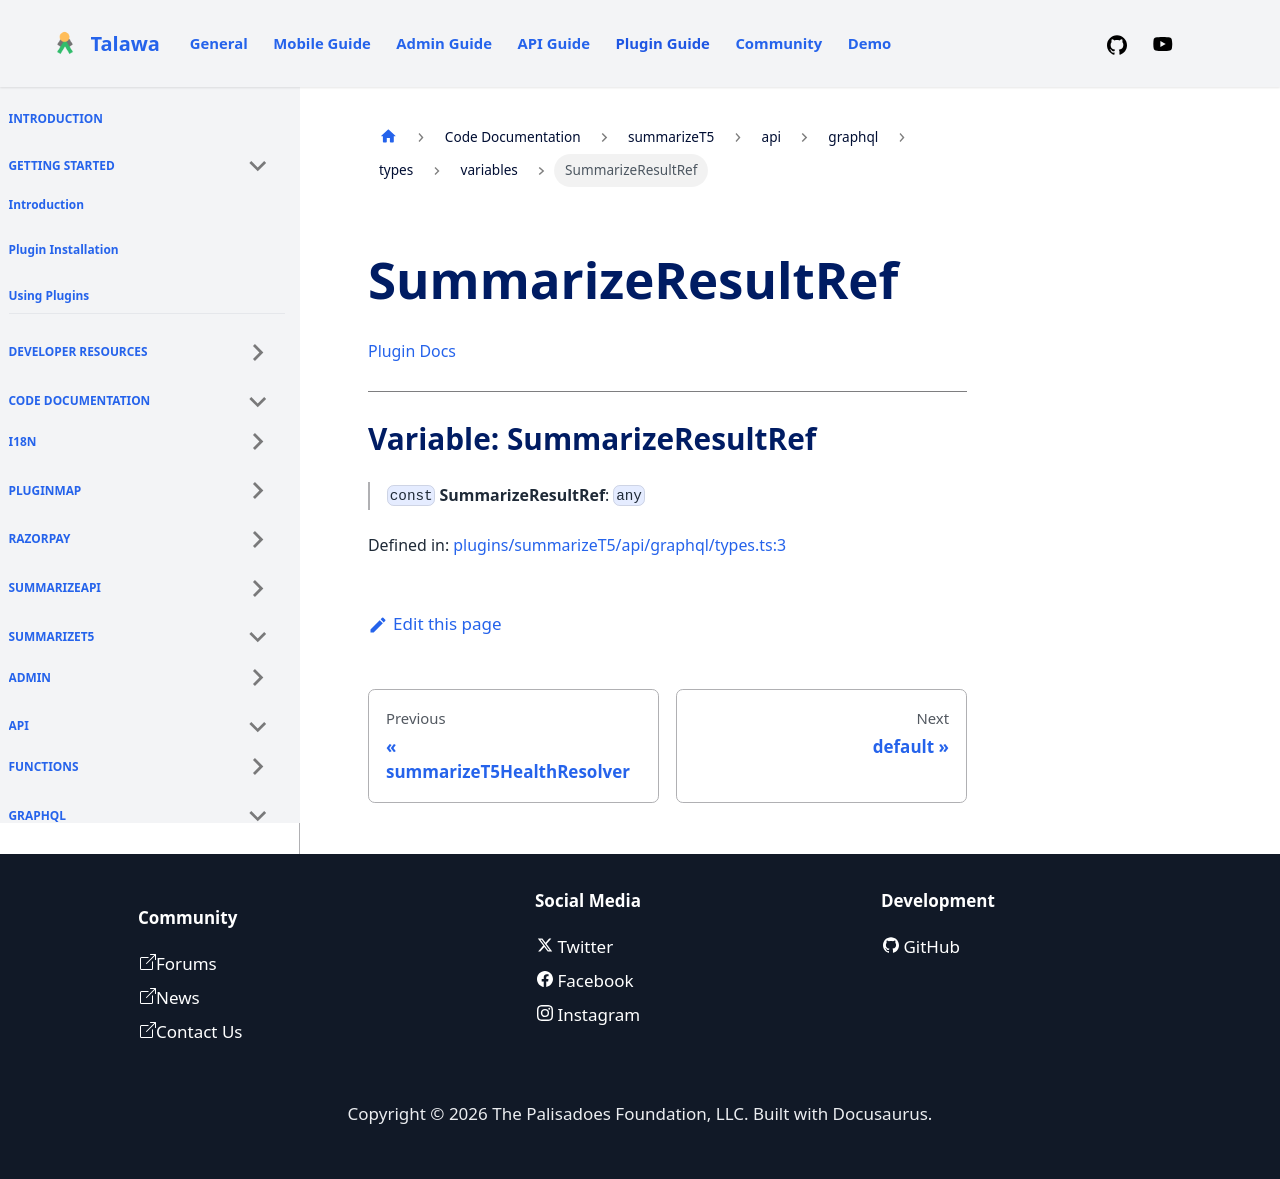

repository: PalisadoesFoundation/talawa-plugin · page: docs/auto-docs/summarizeT5/api/graphql/types/variables/SummarizeResultRef/index.html · generator: docusaurus

[Plugin Docs](/)

***

# Variable: SummarizeResultRef

> `const` **SummarizeResultRef**: `any`

Defined in: [plugins/summarizeT5/api/graphql/types.ts:3](https://github.com/PalisadoesFoundation/talawa-plugin/tree/main/plugins/summarizeT5/api/graphql/types.ts#L3)
